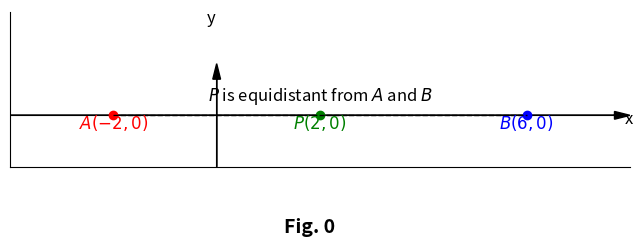

Reproduce this figure in Python.
import matplotlib.pyplot as plt

def create_plot():
    # Points A, P, and B
    A = (-2, 0)
    P = (2, 0)
    B = (6, 0)

    fig, ax = plt.subplots(figsize=(8, 3))

    # Plot points
    ax.plot(A[0], A[1], 'ro')  # red
    ax.plot(P[0], P[1], 'go')  # green
    ax.plot(B[0], B[1], 'bo')  # blue

    # Labels below points
    ax.text(A[0], A[1] - 0.25, r'$A(-2,0)$', color='red', ha='center', fontsize=12)
    ax.text(P[0], P[1] - 0.25, r'$P(2,0)$', color='green', ha='center', fontsize=12)
    ax.text(B[0], B[1] - 0.25, r'$B(6,0)$', color='blue', ha='center', fontsize=12)

    # Dashed line between A and B
    ax.plot([A[0], B[0]], [A[1], B[1]], 'k--', linewidth=1)

    # Annotation above dashed line
    ax.text(2, 0.3, r'$P$ is equidistant from $A$ and $B$', fontsize=12, style='italic', ha='center')

    # Draw x and y axis arrows
    ax.arrow(-4, 0, 12, 0, head_width=0.15, head_length=0.3, fc='black', ec='black', length_includes_head=True)
    ax.arrow(0, -1, 0, 2, head_width=0.15, head_length=0.3, fc='black', ec='black', length_includes_head=True)

    # Axis labels
    ax.text(7.9, -0.15, 'x', fontsize=12)
    ax.text(-0.2, 1.8, 'y', fontsize=12)

    # Remove ticks and spines except left and bottom
    ax.set_xticks([])
    ax.set_yticks([])
    for spine in ['top', 'right']:
        ax.spines[spine].set_visible(False)

    # Set limits and aspect
    ax.set_xlim(-4, 8)
    ax.set_ylim(-1, 2)
    ax.set_aspect('equal')

    return fig, ax

def add_caption_and_show(fig):
    # Add caption below figure
    fig.text(0.5, 0.02, 'Fig. 0', ha='center', fontsize=14, weight='bold')
    plt.show()

if __name__ == "__main__":
    fig, ax = create_plot()
    add_caption_and_show(fig)
